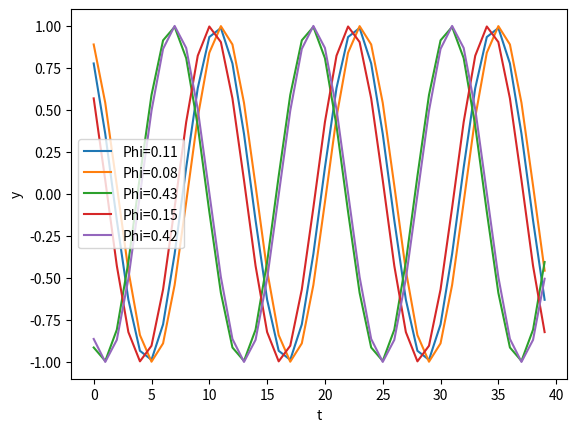

Python code for this plot:
import numpy as np
import matplotlib.pyplot as plt
N=40
T=12
t=np.arange(N)
Phi=np.random.rand(5)
for phi in Phi:
    plt.plot(np.cos(2*np.pi*(t/T + phi)), label='Phi='+str(np.round(phi,2)))

plt.ylabel('y')
plt.xlabel('t')
plt.legend()
plt.show()
